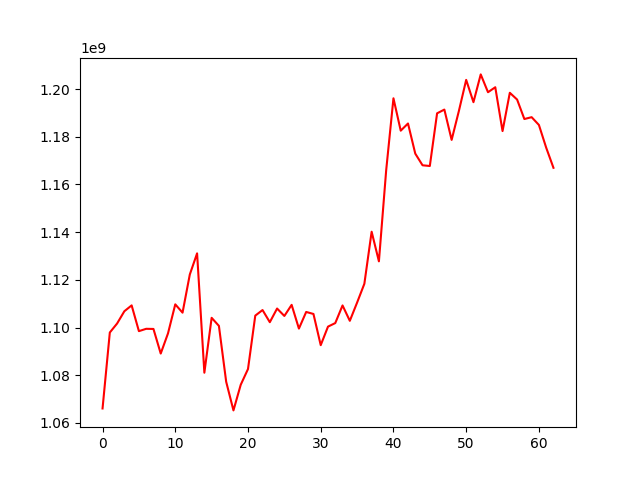

The data file committed next to this chart (first rows):
, 0
0, 1066074238
1, 1097923771
2, 1101696282
3, 1106844221
4, 1109294654
5, 1098496359
6, 1099473440
7, 1099415245
8, 1089104840
9, 1097558069
10, 1109732014
11, 1106244643
12, 1122258432
13, 1131115511
14, 1081064360
15, 1104084140
16, 1100702589
17, 1077277968
18, 1065266378
19, 1076010294
20, 1082615695
21, 1105000830
22, 1107341922
23, 1102247530
24, 1107972162
25, 1104862507
26, 1109520083
27, 1099568233
28, 1106539379
29, 1105699866
30, 1092618768
31, 1100390634
32, 1101878969
33, 1109273897
34, 1102825958
35, 1110461015
36, 1118362374
37, 1140186079
38, 1127767612
39, 1165949819
40, 1196115825
41, 1182546561
42, 1185558098
43, 1172924627
44, 1168035304
45, 1167737355
46, 1189822219
47, 1191390459
48, 1178682964
49, 1190854608
50, 1203842461
51, 1194493478
52, 1206140011
53, 1198667715
54, 1200755180
55, 1182374872
56, 1198429279
57, 1195602187
58, 1187430294
59, 1188202849
... 3 more rows
